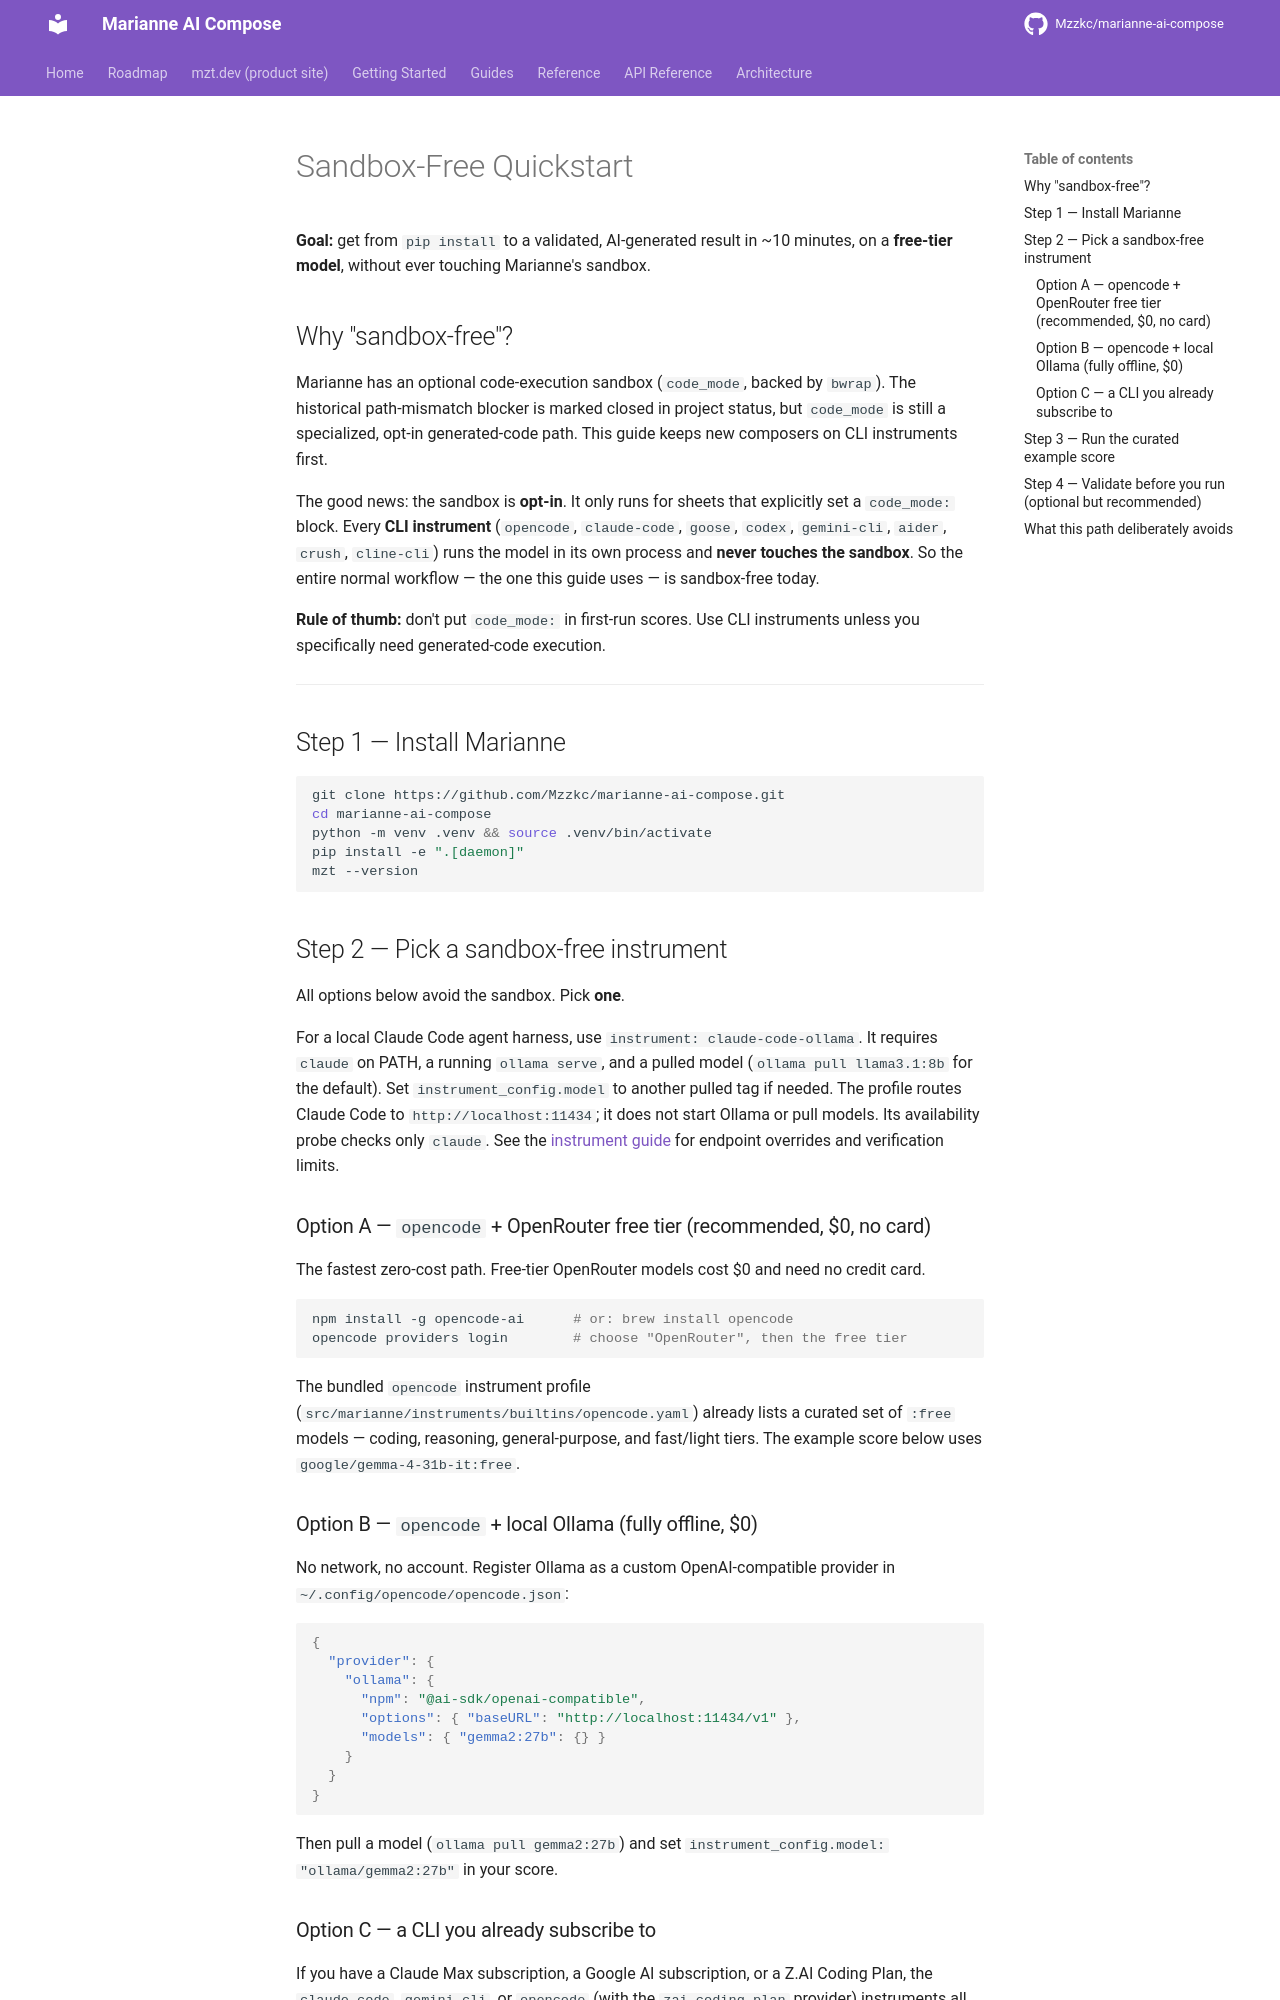

repository: Mzzkc/marianne-ai-compose · page: sandbox-free-quickstart/index.html · generator: mkdocs

# Sandbox-Free Quickstart

**Goal:** get from `pip install` to a validated, AI-generated result in ~10
minutes, on a **free-tier model**, without ever touching Marianne's sandbox.

## Why "sandbox-free"?

Marianne has an optional code-execution sandbox (`code_mode`, backed by
`bwrap`). The historical path-mismatch blocker is marked closed in project
status, but `code_mode` is still a specialized, opt-in generated-code path.
This guide keeps new composers on CLI instruments first.

The good news: the sandbox is **opt-in**. It only runs for sheets that
explicitly set a `code_mode:` block. Every **CLI instrument**
(`opencode`, `claude-code`, `goose`, `codex`, `gemini-cli`, `aider`, `crush`,
`cline-cli`) runs the model in its own process and **never touches the
sandbox**. So the entire normal workflow — the one this guide uses — is
sandbox-free today.

**Rule of thumb:** don't put `code_mode:` in first-run scores. Use CLI
instruments unless you specifically need generated-code execution.

---

## Step 1 — Install Marianne

```bash
git clone https://github.com/Mzzkc/marianne-ai-compose.git
cd marianne-ai-compose
python -m venv .venv && source .venv/bin/activate
pip install -e ".[daemon]"
mzt --version
```

## Step 2 — Pick a sandbox-free instrument

All options below avoid the sandbox. Pick **one**.

For a local Claude Code agent harness, use `instrument: claude-code-ollama`.
It requires `claude` on PATH, a running `ollama serve`, and a pulled model
(`ollama pull llama3.1:8b` for the default). Set `instrument_config.model` to
another pulled tag if needed. The profile routes Claude Code to
`http://localhost:11434`; it does not start Ollama or pull models. Its availability
probe checks only `claude`. See the
[instrument guide](instrument-guide.md#claude-code-over-local-ollama) for endpoint
overrides and verification limits.

### Option A — `opencode` + OpenRouter free tier (recommended, $0, no card)

The fastest zero-cost path. Free-tier OpenRouter models cost $0 and need no
credit card.

```bash
npm install -g opencode-ai      # or: brew install opencode
opencode providers login        # choose "OpenRouter", then the free tier
```

The bundled `opencode` instrument profile
(`src/marianne/instruments/builtins/opencode.yaml`) already lists a curated set
of `:free` models — coding, reasoning, general-purpose, and fast/light tiers.
The example score below uses `google/gemma-4-31b-it:free`.

### Option B — `opencode` + local Ollama (fully offline, $0)

No network, no account. Register Ollama as a custom OpenAI-compatible provider
in `~/.config/opencode/opencode.json`:

```json
{
  "provider": {
    "ollama": {
      "npm": "@ai-sdk/openai-compatible",
      "options": { "baseURL": "http://localhost:11434/v1" },
      "models": { "gemma2:27b": {} }
    }
  }
}
```

Then pull a model (`ollama pull gemma2:27b`) and set
`instrument_config.model: "ollama/gemma2:27b"` in your score.
